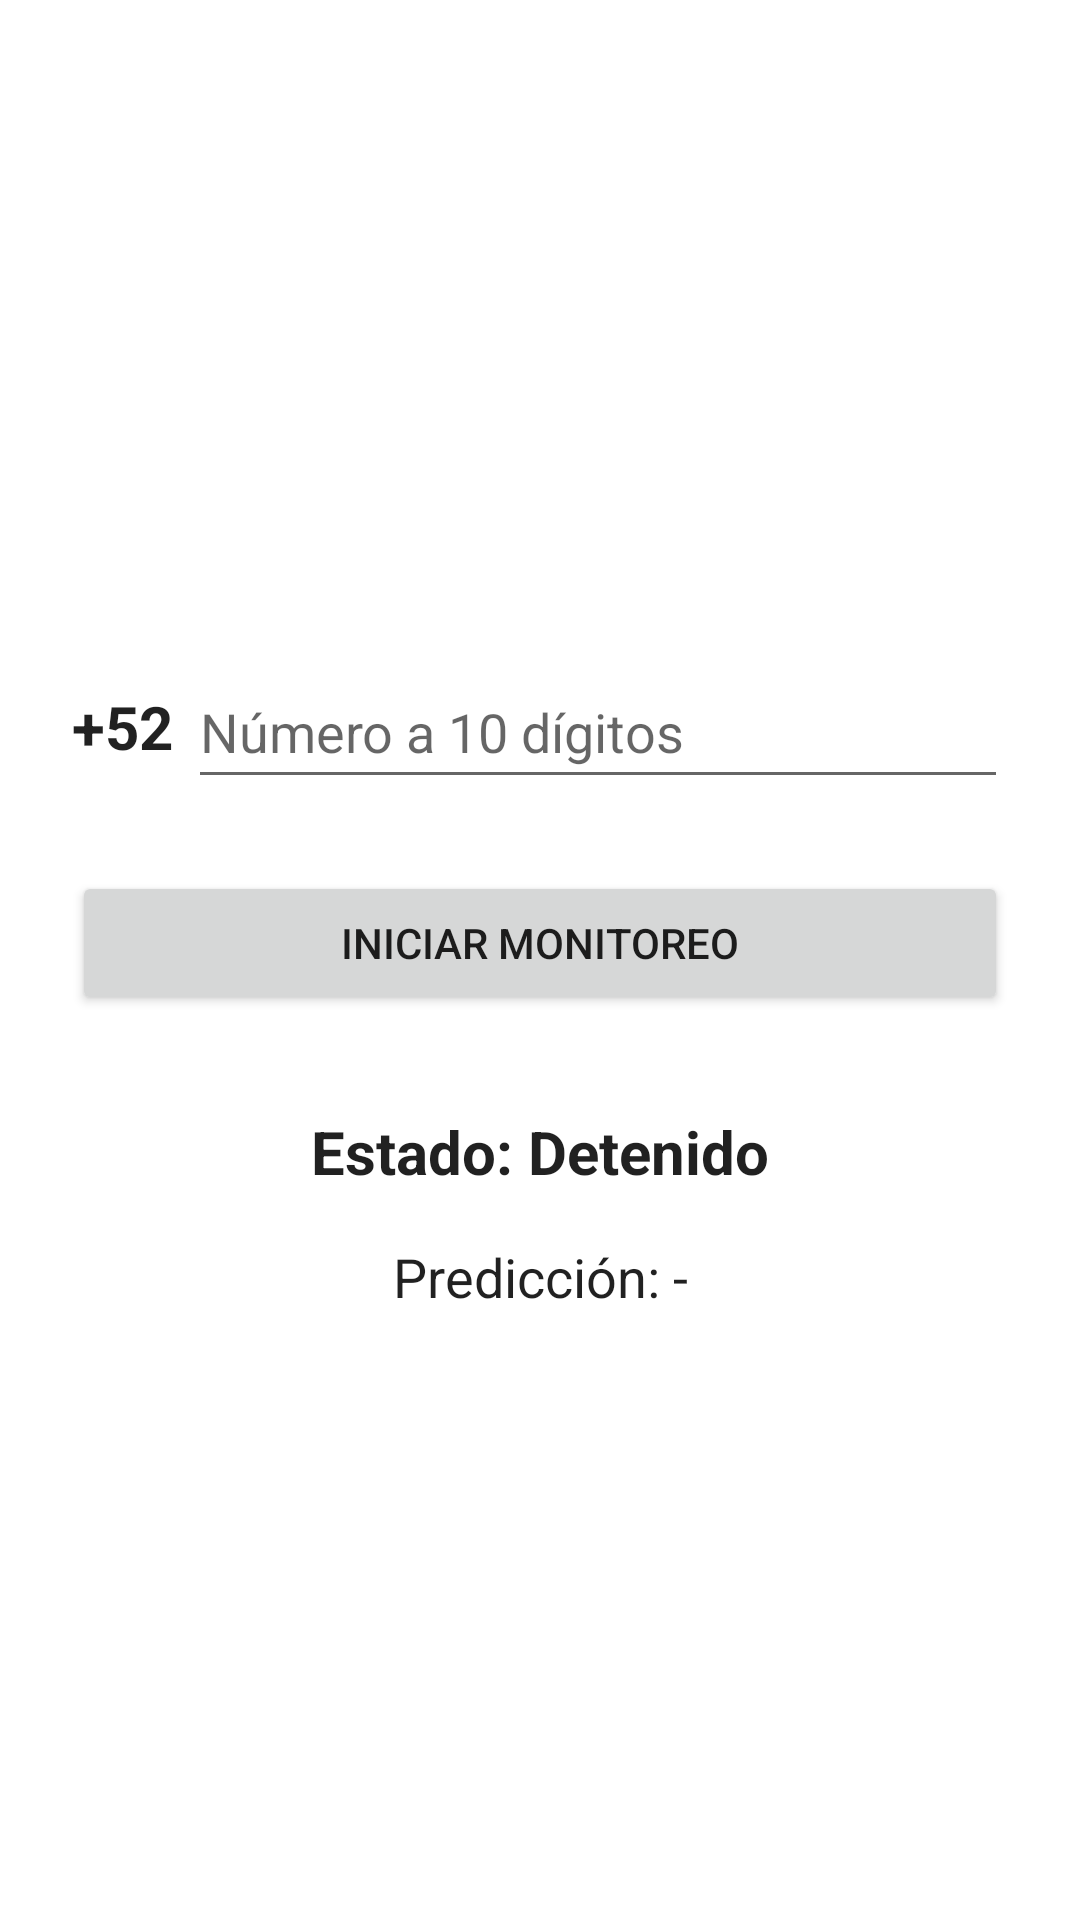

Reconstruct the res/layout file that produces this screen, plus the resources it refers to.
<!-- AndroidManifest.xml: application theme Theme.AplicacionEdgeImpulseDeteccionCaidas -->
<!-- res/layout/activity_main.xml -->
<?xml version="1.0" encoding="utf-8"?>
<LinearLayout xmlns:android="http://schemas.android.com/apk/res/android"
    android:layout_width="match_parent"
    android:layout_height="match_parent"
    android:fitsSystemWindows="true"
    android:gravity="center_vertical"
    android:orientation="vertical"
    android:padding="24dp">

    <LinearLayout
        android:id="@+id/phoneRow"
        android:layout_width="match_parent"
        android:layout_height="wrap_content"
        android:layout_marginTop="16dp"
        android:gravity="center_vertical"
        android:orientation="horizontal">

        <TextView
            android:id="@+id/tvCountryPrefix"
            android:layout_width="wrap_content"
            android:layout_height="wrap_content"
            android:text="+52 "
            android:textColor="?android:attr/textColorPrimary"
            android:textSize="20sp"
            android:textStyle="bold" />

        <EditText
            android:id="@+id/etPhone"
            android:layout_width="0dp"
            android:layout_height="wrap_content"
            android:layout_weight="1"
            android:hint="Número a 10 dígitos"
            android:inputType="phone"
            android:maxLength="10"
            android:minHeight="48dp"
            android:textColor="?android:attr/textColorPrimary"
            android:textColorHint="?android:attr/textColorSecondary" />
    </LinearLayout>

    <Button
        android:id="@+id/btnToggleMonitor"
        android:layout_width="match_parent"
        android:layout_height="wrap_content"
        android:layout_marginTop="24dp"
        android:text="Iniciar Monitoreo" />

    <TextView
        android:id="@+id/tvTimer"
        android:layout_width="match_parent"
        android:layout_height="wrap_content"
        android:layout_marginTop="16dp"
        android:text="Tiempo restante: 2:00"
        android:textAlignment="center"
        android:textSize="28sp"
        android:textStyle="bold"
        android:textColor="?attr/colorPrimary"
        android:visibility="gone" />

    <TextView
        android:id="@+id/tvStatus"
        android:layout_width="match_parent"
        android:layout_height="wrap_content"
        android:layout_marginTop="32dp"
        android:text="Estado: Detenido"
        android:textAlignment="center"
        android:textColor="?android:attr/textColorPrimary"
        android:textSize="20sp"
        android:textStyle="bold" />

    <TextView
        android:id="@+id/tvPrediction"
        android:layout_width="match_parent"
        android:layout_height="wrap_content"
        android:layout_marginTop="16dp"
        android:text="Predicción: -"
        android:textAlignment="center"
        android:textColor="?android:attr/textColorPrimary"
        android:textSize="18sp" />

</LinearLayout>
<!-- resources referenced by this layout -->
<resources>
  <style name="Theme.AplicacionEdgeImpulseDeteccionCaidas" parent="Theme.MaterialComponents.DayNight.DarkActionBar">
          
          <item name="colorPrimary">@color/purple_500</item>
          <item name="colorPrimaryVariant">@color/purple_700</item>
          <item name="colorOnPrimary">@color/white</item>
          
          <item name="colorSecondary">@color/teal_200</item>
          <item name="colorSecondaryVariant">@color/teal_700</item>
          <item name="colorOnSecondary">@color/black</item>
          
          <item name="android:statusBarColor">@color/purple_500</item>
          
      </style>
  <color name="purple_500">#FF6200EE</color>
  <color name="purple_700">#FF3700B3</color>
  <color name="white">#FFFFFFFF</color>
  <color name="teal_200">#FF03DAC5</color>
  <color name="teal_700">#FF018786</color>
  <color name="black">#FF000000</color>
</resources>
